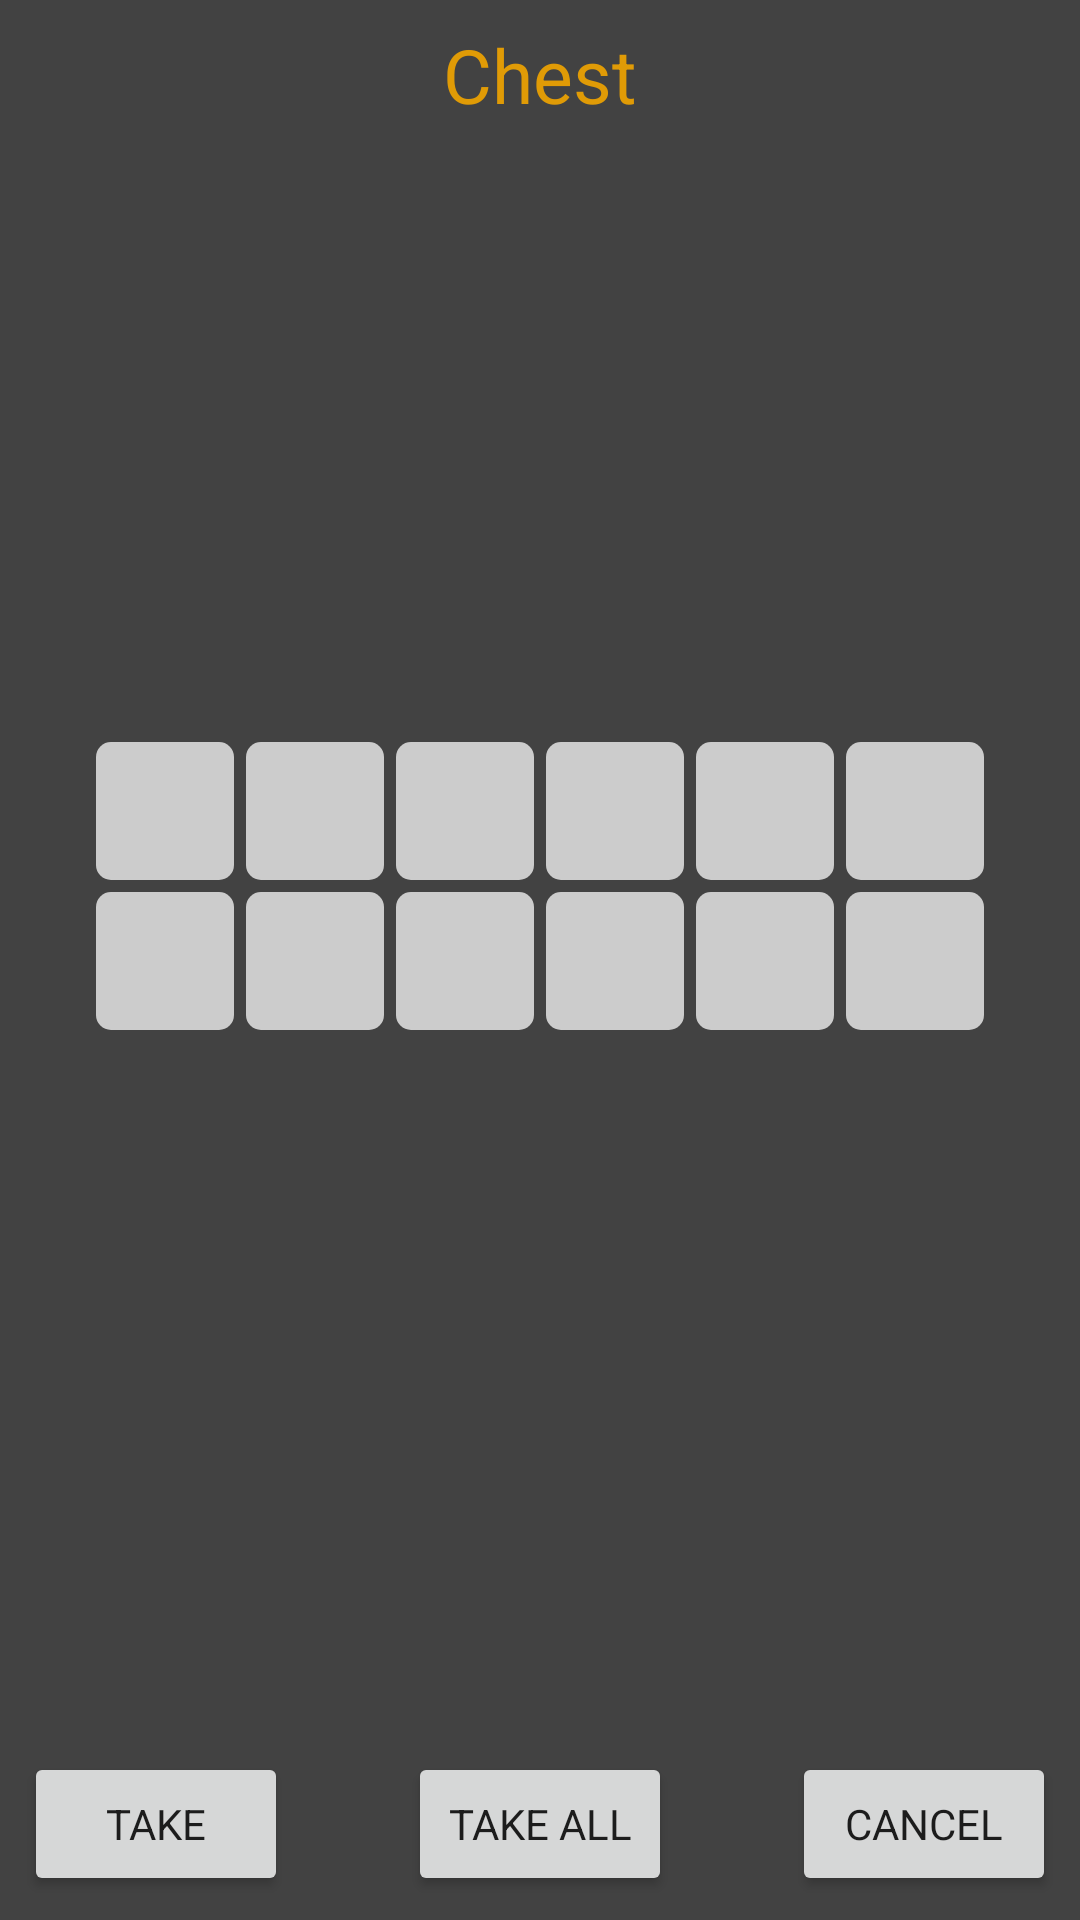

The Android layout XML behind this screen, and the referenced resources:
<!-- AndroidManifest.xml: application theme AppTheme -->
<!-- res/layout/chest.xml -->
<?xml version="1.0" encoding="utf-8"?>
<android.support.constraint.ConstraintLayout
    xmlns:android="http://schemas.android.com/apk/res/android"
    xmlns:app="http://schemas.android.com/apk/res-auto"
    xmlns:tools="http://schemas.android.com/tools"
    android:layout_width="350dp"
    android:layout_height="250dp"
    android:layout_gravity="center"
    android:background="@color/backgroundColor">

    <TextView
        android:id="@+id/textView8"
        android:layout_width="wrap_content"
        android:layout_height="wrap_content"
        android:layout_marginStart="8dp"
        android:layout_marginLeft="8dp"
        android:layout_marginTop="8dp"
        android:layout_marginEnd="8dp"
        android:layout_marginRight="8dp"
        android:text="Chest"
        android:textColor="@color/staminaColor"
        android:textSize="@dimen/text_size2"
        app:fontFamily="@font/breathe_fire"
        app:layout_constraintEnd_toEndOf="parent"
        app:layout_constraintStart_toStartOf="parent"
        app:layout_constraintTop_toTopOf="parent" />

    <TableLayout
        android:id="@+id/tableLayout"
        android:layout_width="wrap_content"
        android:layout_height="wrap_content"
        android:layout_marginStart="8dp"
        android:layout_marginLeft="8dp"
        android:layout_marginTop="8dp"
        android:layout_marginEnd="8dp"
        android:layout_marginRight="8dp"
        android:layout_marginBottom="8dp"
        app:layout_constraintBottom_toTopOf="@+id/itemName"
        app:layout_constraintEnd_toEndOf="parent"
        app:layout_constraintStart_toStartOf="parent"
        app:layout_constraintTop_toBottomOf="@+id/textView8">

        <TableRow
            android:layout_width="match_parent"
            android:layout_height="match_parent">

            <ImageButton
                android:id="@+id/spot0"
                android:layout_width="46dp"
                android:layout_height="46dp"
                android:layout_margin="2dp"
                android:adjustViewBounds="true"
                android:background="@drawable/inventory_selector"
                android:padding="3dp"
                android:scaleType="fitCenter" />

            <ImageButton
                android:id="@+id/spot1"
                android:layout_width="46dp"
                android:layout_height="46dp"
                android:layout_margin="2dp"
                android:adjustViewBounds="true"
                android:background="@drawable/inventory_selector"
                android:padding="3dp"
                android:scaleType="fitCenter" />

            <ImageButton
                android:id="@+id/spot2"
                android:layout_width="46dp"
                android:layout_height="46dp"
                android:layout_margin="2dp"
                android:adjustViewBounds="true"
                android:background="@drawable/inventory_selector"
                android:padding="3dp"
                android:scaleType="fitCenter" />

            <ImageButton
                android:id="@+id/spot3"
                android:layout_width="46dp"
                android:layout_height="46dp"
                android:layout_margin="2dp"
                android:adjustViewBounds="true"
                android:background="@drawable/inventory_selector"
                android:padding="3dp"
                android:scaleType="fitCenter" />

            <ImageButton
                android:id="@+id/spot4"
                android:layout_width="46dp"
                android:layout_height="46dp"
                android:layout_margin="2dp"
                android:adjustViewBounds="true"
                android:background="@drawable/inventory_selector"
                android:padding="3dp"
                android:scaleType="fitCenter" />

            <ImageButton
                android:id="@+id/spot5"
                android:layout_width="46dp"
                android:layout_height="46dp"
                android:layout_margin="2dp"
                android:adjustViewBounds="true"
                android:background="@drawable/inventory_selector"
                android:padding="3dp"
                android:scaleType="fitCenter" />

        </TableRow>

        <TableRow
            android:layout_width="match_parent"
            android:layout_height="match_parent">

            <ImageButton
                android:id="@+id/spot6"
                android:layout_width="46dp"
                android:layout_height="46dp"
                android:layout_margin="2dp"
                android:adjustViewBounds="true"
                android:background="@drawable/inventory_selector"
                android:padding="3dp"
                android:scaleType="fitCenter" />

            <ImageButton
                android:id="@+id/spot7"
                android:layout_width="46dp"
                android:layout_height="46dp"
                android:layout_margin="2dp"
                android:adjustViewBounds="true"
                android:background="@drawable/inventory_selector"
                android:padding="3dp"
                android:scaleType="fitCenter" />

            <ImageButton
                android:id="@+id/spot8"
                android:layout_width="46dp"
                android:layout_height="46dp"
                android:layout_margin="2dp"
                android:adjustViewBounds="true"
                android:background="@drawable/inventory_selector"
                android:padding="3dp"
                android:scaleType="fitCenter" />

            <ImageButton
                android:id="@+id/spot9"
                android:layout_width="46dp"
                android:layout_height="46dp"
                android:layout_margin="2dp"
                android:adjustViewBounds="true"
                android:background="@drawable/inventory_selector"
                android:padding="3dp"
                android:scaleType="fitCenter" />

            <ImageButton
                android:id="@+id/spot10"
                android:layout_width="46dp"
                android:layout_height="46dp"
                android:layout_margin="2dp"
                android:adjustViewBounds="true"
                android:background="@drawable/inventory_selector"
                android:padding="3dp"
                android:scaleType="fitCenter" />

            <ImageButton
                android:id="@+id/spot11"
                android:layout_width="46dp"
                android:layout_height="46dp"
                android:layout_margin="2dp"
                android:adjustViewBounds="true"
                android:background="@drawable/inventory_selector"
                android:padding="3dp"
                android:scaleType="fitCenter" />

        </TableRow>

        <TableRow
            android:layout_width="match_parent"
            android:layout_height="match_parent" />

        <TableRow
            android:layout_width="match_parent"
            android:layout_height="match_parent" />
    </TableLayout>

    <Button
        android:id="@+id/takeBtn"
        android:layout_width="wrap_content"
        android:layout_height="wrap_content"
        android:layout_marginStart="8dp"
        android:layout_marginLeft="8dp"
        android:layout_marginBottom="8dp"
        android:text="Take"
        app:fontFamily="@font/breathe_fire"
        app:layout_constraintBottom_toBottomOf="parent"
        app:layout_constraintStart_toStartOf="parent" />

    <Button
        android:id="@+id/takeAllBtn"
        android:layout_width="wrap_content"
        android:layout_height="wrap_content"
        android:layout_marginStart="8dp"
        android:layout_marginLeft="8dp"
        android:layout_marginEnd="8dp"
        android:layout_marginRight="8dp"
        android:layout_marginBottom="8dp"
        android:text="Take All"
        app:fontFamily="@font/breathe_fire"
        app:layout_constraintBottom_toBottomOf="parent"
        app:layout_constraintEnd_toStartOf="@+id/cancelBtn"
        app:layout_constraintStart_toEndOf="@+id/takeBtn" />

    <Button
        android:id="@+id/cancelBtn"
        android:layout_width="wrap_content"
        android:layout_height="wrap_content"
        android:layout_marginEnd="8dp"
        android:layout_marginRight="8dp"
        android:layout_marginBottom="8dp"
        android:text="@android:string/cancel"
        app:fontFamily="@font/breathe_fire"
        app:layout_constraintBottom_toBottomOf="parent"
        app:layout_constraintEnd_toEndOf="parent" />

    <TextView
        android:id="@+id/itemName"
        android:layout_width="0dp"
        android:layout_height="wrap_content"
        android:layout_marginStart="8dp"
        android:layout_marginLeft="8dp"
        android:layout_marginEnd="8dp"
        android:layout_marginRight="8dp"
        android:layout_marginBottom="8dp"
        android:text=""
        android:gravity="center"
        android:textColor="@color/textColor"
        android:textSize="@dimen/text_size"
        app:fontFamily="@font/breathe_fire"
        app:layout_constraintBottom_toTopOf="@+id/takeAllBtn"
        app:layout_constraintEnd_toEndOf="parent"
        app:layout_constraintStart_toStartOf="parent" />
</android.support.constraint.ConstraintLayout>
<!-- resources referenced by this layout -->
<resources>
  <color name="backgroundColor">#424242</color>
  <color name="staminaColor">#e09b06</color>
  <color name="textColor">#cccccc</color>
  <dimen name="text_size">20sp</dimen>
  <dimen name="text_size2">25sp</dimen>
  <!-- drawable inventory_selector (drawable) -->
  <?xml version="1.0" encoding="utf-8"?>
  <selector
      xmlns:android="http://schemas.android.com/apk/res/android">
      <item
          android:drawable="@drawable/pressed_slot"
          android:state_focused="true"
          android:state_pressed="true"/>
      <item
          android:drawable="@drawable/pressed_slot"
          android:state_focused="false"
          android:state_pressed="true"/>
      <item
          android:drawable="@drawable/inventory_spot"
          android:state_focused="true"
          android:state_pressed="false"/>
      <item
          android:drawable="@drawable/inventory_spot"
          android:state_focused="false"
          android:state_pressed="false"/>
  </selector>
  <style name="AppTheme" parent="Theme.AppCompat.Light.DarkActionBar">
          
          <item name="colorPrimary">@color/colorPrimary</item>
          <item name="colorPrimaryDark">@color/colorPrimaryDark</item>
          <item name="colorAccent">@color/colorAccent</item>
      </style>
  <!-- drawable pressed_slot (drawable) -->
  <?xml version="1.0" encoding="utf-8"?>
  <selector xmlns:android="http://schemas.android.com/apk/res/android">
      <item>
          <shape android:shape="rectangle">
              <solid android:color="@color/notPressed"/>
              <corners android:radius="5dp" />
              <padding android:left="5dp"
                  android:top="5dp"
                  android:right="5dp"
                  android:bottom="5dp" />
          </shape>
      </item>
  </selector>
  <!-- drawable inventory_spot (drawable) -->
  <?xml version="1.0" encoding="utf-8"?>
  <selector xmlns:android="http://schemas.android.com/apk/res/android">
  
      <item>
          <shape android:shape="rectangle">
              <solid android:color="@color/textColor"/>
              <corners android:radius="5dp" />
              <padding android:left="5dp"
                  android:top="5dp"
                  android:right="5dp"
                  android:bottom="5dp" />
  
          </shape>
      </item>
  </selector>
  <color name="colorPrimary">#008577</color>
  <color name="colorPrimaryDark">#00574B</color>
  <color name="colorAccent">#D81B60</color>
  <color name="notPressed">#b20000</color>
</resources>
